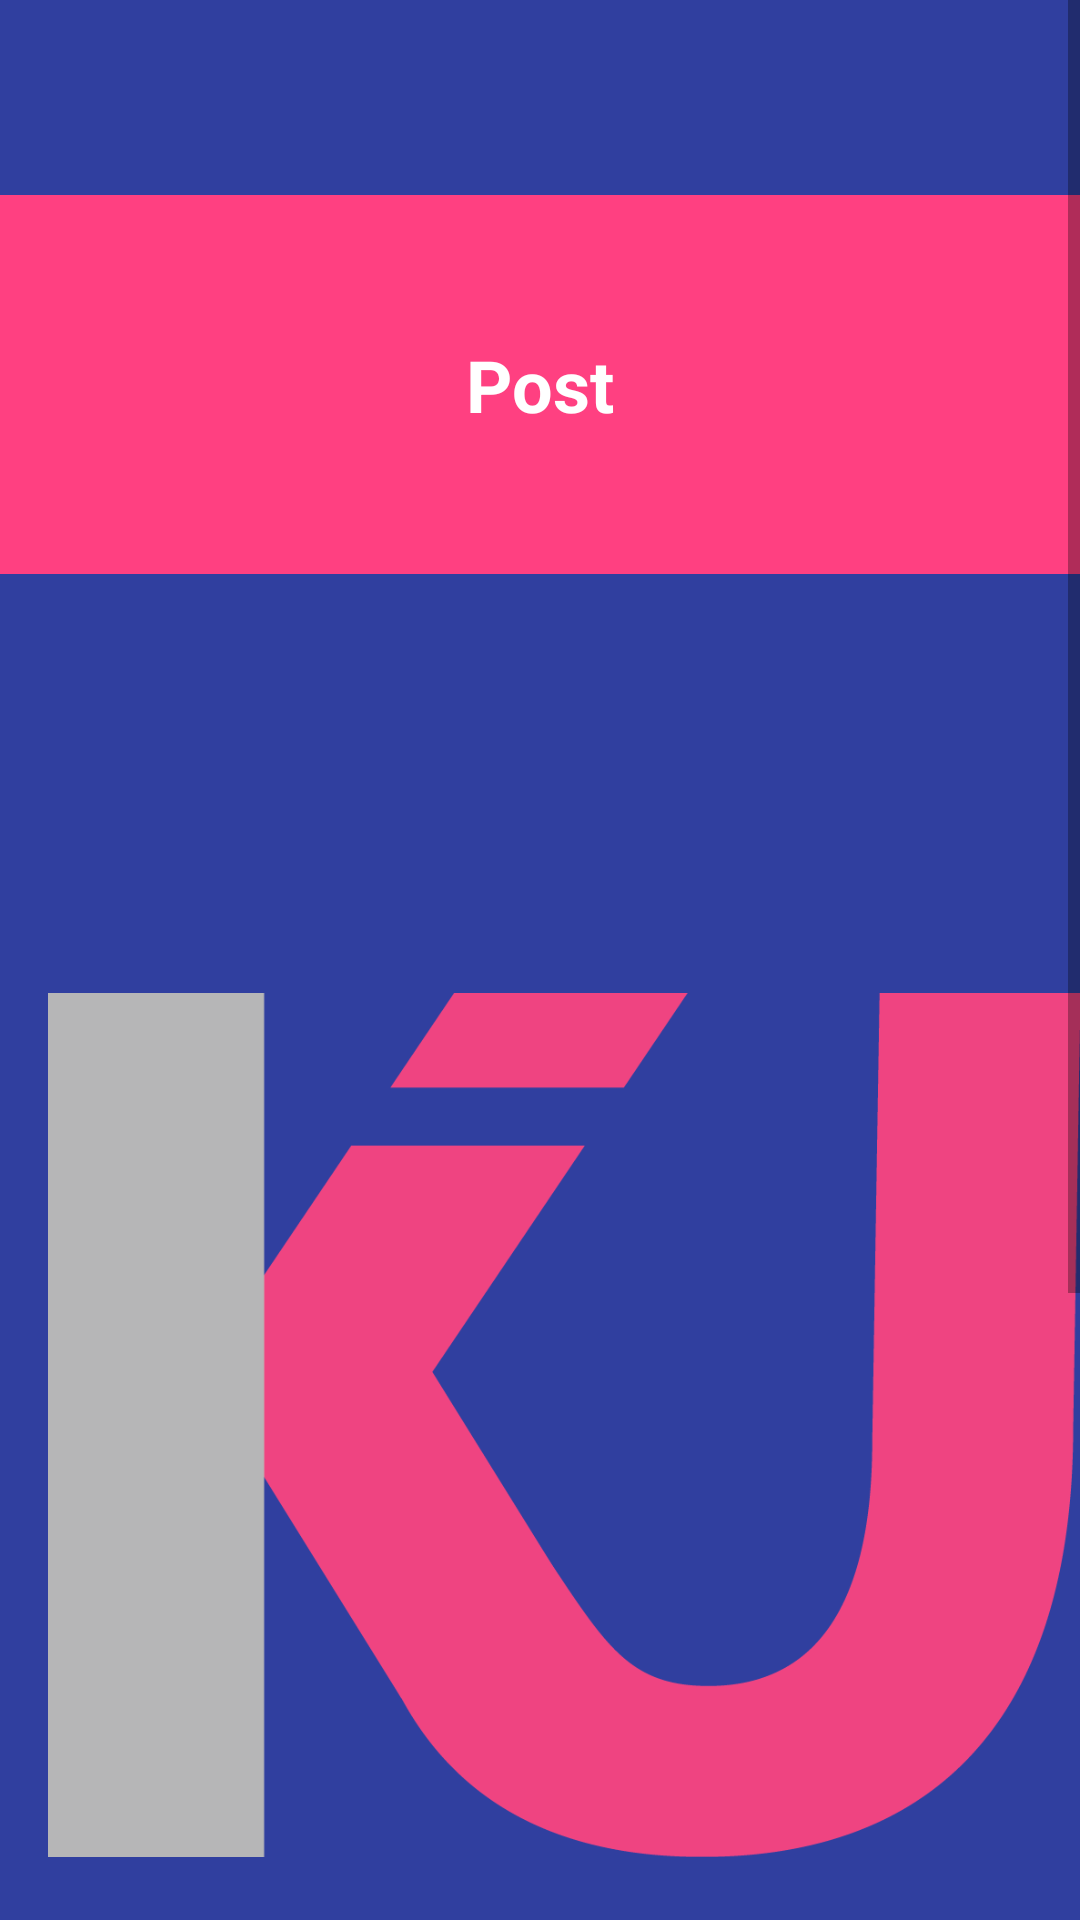

Layout XML and referenced resources for this Android screen:
<!-- AndroidManifest.xml: application theme AppTheme -->
<!-- res/layout/fragment_view_post_helper.xml -->
<?xml version="1.0" encoding="utf-8"?>
<ScrollView xmlns:android="http://schemas.android.com/apk/res/android"
    android:layout_width="match_parent"
    android:layout_height="match_parent">

    <RelativeLayout
        android:layout_width="match_parent"
        android:layout_height="match_parent">


        <include
            layout="@layout/toolbar"
            android:id="@+id/fragment_view_post_helper_toolbar"
            android:layout_width="match_parent"
            android:layout_height="wrap_content" />
        <RelativeLayout
            android:id="@+id/fragment_view_post_helper_main_layout"
            android:layout_width="match_parent"
            android:layout_height="wrap_content"
            android:background="@color/accentColor"
            android:elevation="4dp"
            android:paddingBottom="24dp"
            android:layout_marginTop="65dp">


            <ImageView
                android:id="@+id/fragment_view_post_helper_action_icon"
                android:layout_width="30dp"
                android:layout_height="30dp"
                android:layout_alignParentBottom="true"
                android:layout_alignParentRight="true"
                android:layout_marginLeft="16dp"
                android:layout_marginRight="16dp"
                android:layout_marginTop="16dp"
                />

            <TextView
                android:id="@+id/fragment_view_post_helper_title"
                android:layout_width="wrap_content"
                android:layout_height="wrap_content"
                android:layout_centerHorizontal="true"
                android:layout_centerVertical="true"
                android:layout_marginBottom="70dp"
                android:text="@string/post"
                android:textColor="#fff"
                android:textSize="24sp"
                android:textStyle="bold" />


        </RelativeLayout>


        <LinearLayout
            android:layout_width="fill_parent"
            android:layout_height="wrap_content"
            android:layout_below="@+id/fragment_view_post_helper_main_layout"
            android:layout_marginTop="5dp"
            android:orientation="vertical">

            <TextView
                android:id="@+id/fragment_view_post_helper_helper"
                android:layout_width="fill_parent"
                android:layout_height="wrap_content"
                android:layout_margin="5dp"
                android:background="@color/primaryColor"
                android:textColor="#fff"
                android:clickable="true"
                android:elevation="4dp"
                android:padding="20dp"
                android:text="@string/helper" />

            <TextView
                android:id="@+id/fragment_view_post_helper_city"
                android:layout_width="fill_parent"
                android:layout_height="wrap_content"
                android:layout_margin="5dp"
                android:layout_marginBottom="3dp"
                android:layout_marginTop="3dp"
                android:background="@color/primaryColor"
                android:textColor="#fff"
                android:clickable="true"
                android:elevation="4dp"
                android:padding="20dp"
                android:text="@string/city" />

            <TextView
                android:id="@+id/fragment_view_post_helper_start"
                android:layout_width="fill_parent"
                android:layout_height="wrap_content"
                android:layout_margin="5dp"
                android:layout_marginBottom="3dp"
                android:layout_marginTop="3dp"
                android:background="@color/primaryColor"
                android:textColor="#fff"
                android:clickable="true"
                android:elevation="4dp"
                android:padding="20dp"
                android:text="@string/start" />

            <TextView
                android:id="@+id/fragment_view_post_helper_end"
                android:layout_width="fill_parent"
                android:layout_height="wrap_content"
                android:layout_margin="5dp"
                android:background="@color/primaryColor"
                android:textColor="#fff"
                android:clickable="true"
                android:elevation="4dp"
                android:padding="20dp"
                android:text="@string/end" />
            <TextView
                android:id="@+id/fragment_view_post_helper_cost"
                android:layout_width="fill_parent"
                android:layout_height="wrap_content"
                android:layout_margin="5dp"
                android:background="@color/primaryColor"
                android:textColor="#fff"
                android:clickable="true"
                android:elevation="4dp"
                android:padding="20dp"
                android:text="@string/cost" />
            <Button
                android:id="@+id/fragment_view_post_helper_request_button"
                android:visibility="invisible"
                android:clickable="false"
                android:layout_gravity="end"
                android:layout_marginRight="@dimen/activity_horizontal_margin"
                android:layout_width="wrap_content"
                android:layout_height="wrap_content"
                android:text="@string/send_a_request"/>
        </LinearLayout>
    </RelativeLayout>
</ScrollView>
<!-- res/layout/toolbar.xml (included above) -->
<?xml version="1.0" encoding="utf-8"?>

<android.support.v7.widget.Toolbar
    xmlns:android="http://schemas.android.com/apk/res/android"
    xmlns:app="http://schemas.android.com/apk/res-auto"
    xmlns:menu="http://schemas.android.com/tools"
    android:id="@+id/toolbar"
    android:layout_height="wrap_content"
    android:layout_width="match_parent"
    android:fitsSystemWindows="true"
    android:logo="@drawable/logo"
    android:minHeight="?attr/actionBarSize"
    android:elevation="4dp"
    android:theme="@style/ThemeOverlay.AppCompat.ActionBar"
    app:popupTheme="@style/Theme.AppCompat.Light"
    app:theme="@style/ToolBarStyle"
    android:background="@color/darkPrimaryColor">
</android.support.v7.widget.Toolbar>
<!-- resources referenced by this layout -->
<resources>
  <color name="accentColor">#FF4081</color>
  <color name="darkPrimaryColor">#303F9F</color>
  <color name="primaryColor">#3F51B5</color>
  <dimen name="activity_horizontal_margin">16dp</dimen>
  <!-- drawable logo: png bitmap (drawable, 18441 bytes) -->
  <string name="city">City</string>
  <string name="cost">Cost</string>
  <string name="end">End</string>
  <string name="helper">Helper</string>
  <string name="post">Post</string>
  <string name="send_a_request">Send a request</string>
  <string name="start">Start</string>
  <style name="ToolBarStyle" parent="Theme.AppCompat">
          <item name="android:textColorPrimary">@android:color/white</item>
          <item name="android:textColorSecondary">@android:color/white</item>
          <item name="actionMenuTextColor">@android:color/white</item>
          <item name="drawerArrowStyle">@style/DrawerArrowStyle</item>
      </style>
  <style name="AppTheme" parent="Theme.AppCompat.Light.DarkActionBar">
          
          <item name="android:colorPrimary">@color/primaryColor</item>
          <item name="android:colorPrimaryDark">@color/darkPrimaryColor</item>
          <item name="android:colorAccent">@color/accentColor</item>
      </style>
  <style name="DrawerArrowStyle" parent="Widget.AppCompat.DrawerArrowToggle">
          <item name="spinBars">true</item>
          <item name="color">@android:color/white</item>
      </style>
</resources>
